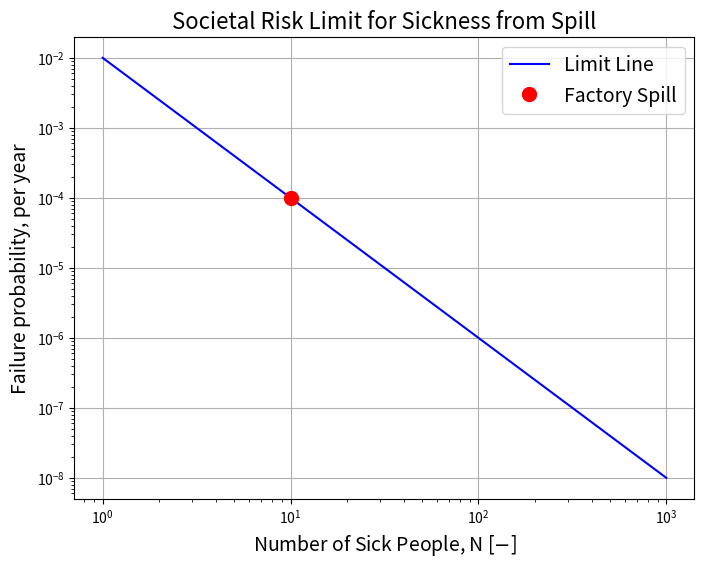
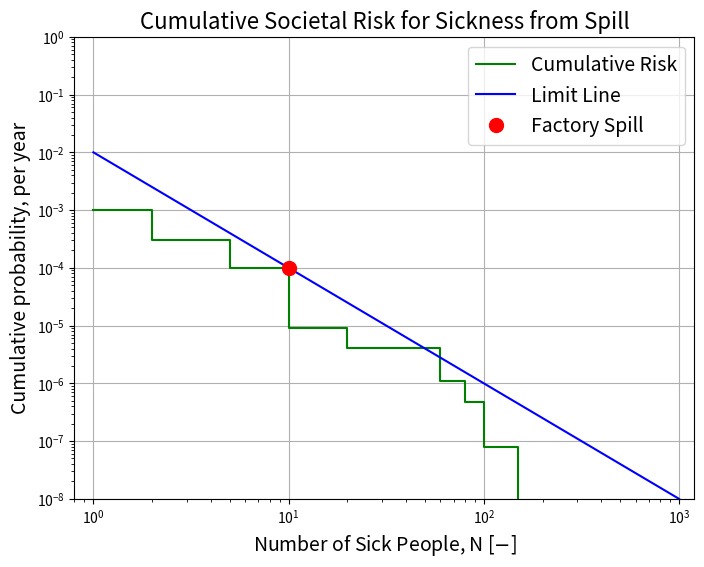
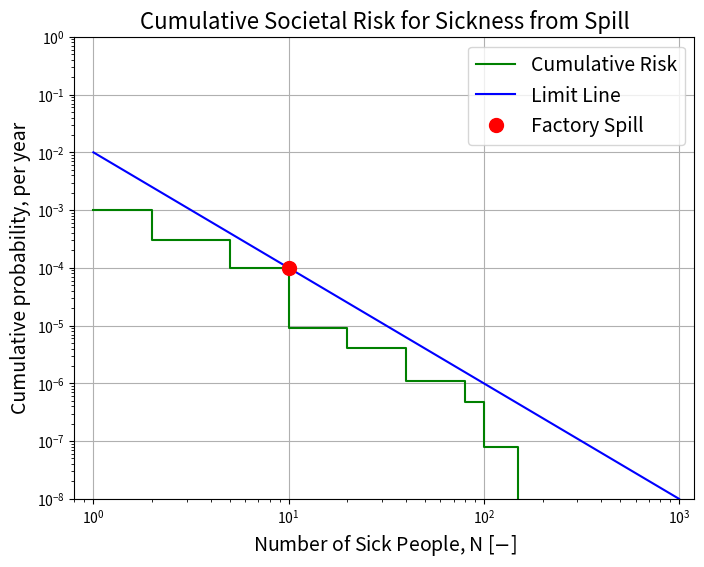

The matplotlib source for these figures, in order:
import numpy as np
import matplotlib.pyplot as plt
C = 0.01
alpha = 2
pf_societal = C/10**alpha
print(pf_societal)
N_values = np.array([1, 1000])
limit_line = C/N_values**alpha
fig, ax = plt.subplots(figsize=(8, 6))
ax.plot(N_values, limit_line, color='blue', markersize=10, label='Limit Line')
ax.plot(10, pf_societal, 'ro', markersize=10, label='Factory Spill')
ax.set_title('Societal Risk Limit for Sickness from Spill', fontsize=16)
ax.set_xlabel('Number of Sick People, N [$-$]', fontsize=14)
ax.set_ylabel('Failure probability, per year', fontsize=14)
ax.legend(fontsize=14)
plt.yscale('log')
plt.xscale('log')
ax.grid(True)
plt.show()
n_and_p = np.array([[1,   0.099],
                    [2,   7e-4],
                    [5,   2e-4],
                    [10,  9e-5],
                    [20,  5e-6],
                    [60,  3e-6],
                    [80,  6e-7],
                    [100,  4e-7],
                    [150, 8e-8]])
N_plot = n_and_p[:, 0]
p_for_0 = 1 - n_and_p[:, 1].sum()
print(f"The probability of 0 sick people is {p_for_0:.2f}")
p_cumulative = np.cumsum(n_and_p[:, 1]) + p_for_0
fig, ax = plt.subplots(figsize=(8, 6))
ax.step(N_plot, 1-p_cumulative, where='post',
        color='green', markersize=10, label='Cumulative Risk')
ax.plot(N_values, limit_line, color='blue', markersize=10, label='Limit Line')
ax.plot(10, pf_societal, 'ro', markersize=10, label='Factory Spill')
ax.set_title('Cumulative Societal Risk for Sickness from Spill', fontsize=16)
ax.set_xlabel('Number of Sick People, N [$-$]', fontsize=14)
ax.set_ylabel('Cumulative probability, per year', fontsize=14)
ax.legend(fontsize=14)
plt.yscale('log')
plt.xscale('log')
plt.xlim(0.8, 1200)
plt.ylim(1e-8, 1)
ax.grid(True)
plt.show()
n_and_p_modified = n_and_p.copy()
n_and_p_modified[5, 0] = 40
N_plot = n_and_p_modified[:, 0]
p_cumulative_modified = np.cumsum(n_and_p_modified[:, 1]) + p_for_0
fig, ax = plt.subplots(figsize=(8, 6))
ax.step(N_plot, 1-p_cumulative_modified, where='post',
        color='green', markersize=10, label='Cumulative Risk')
ax.plot(N_values, limit_line, color='blue', markersize=10, label='Limit Line')
ax.plot(10, pf_societal, 'ro', markersize=10, label='Factory Spill')
ax.set_title('Cumulative Societal Risk for Sickness from Spill', fontsize=16)
ax.set_xlabel('Number of Sick People, N [$-$]', fontsize=14)
ax.set_ylabel('Cumulative probability, per year', fontsize=14)
ax.legend(fontsize=14)
plt.yscale('log')
plt.xscale('log')
plt.xlim(0.8, 1200)
plt.ylim(1e-8, 1)
ax.grid(True)
plt.show()
expected_value = np.sum(n_and_p[:, 0]*n_and_p[:, 1])
print(f"The expected number of sick people is {expected_value:.2f} per year")
expected_value_modified = np.sum(n_and_p_modified[:, 0]*n_and_p_modified[:, 1])
print("After making modifications:")
print(f"    expected number of sick people is {expected_value_modified:.2f} per year")
